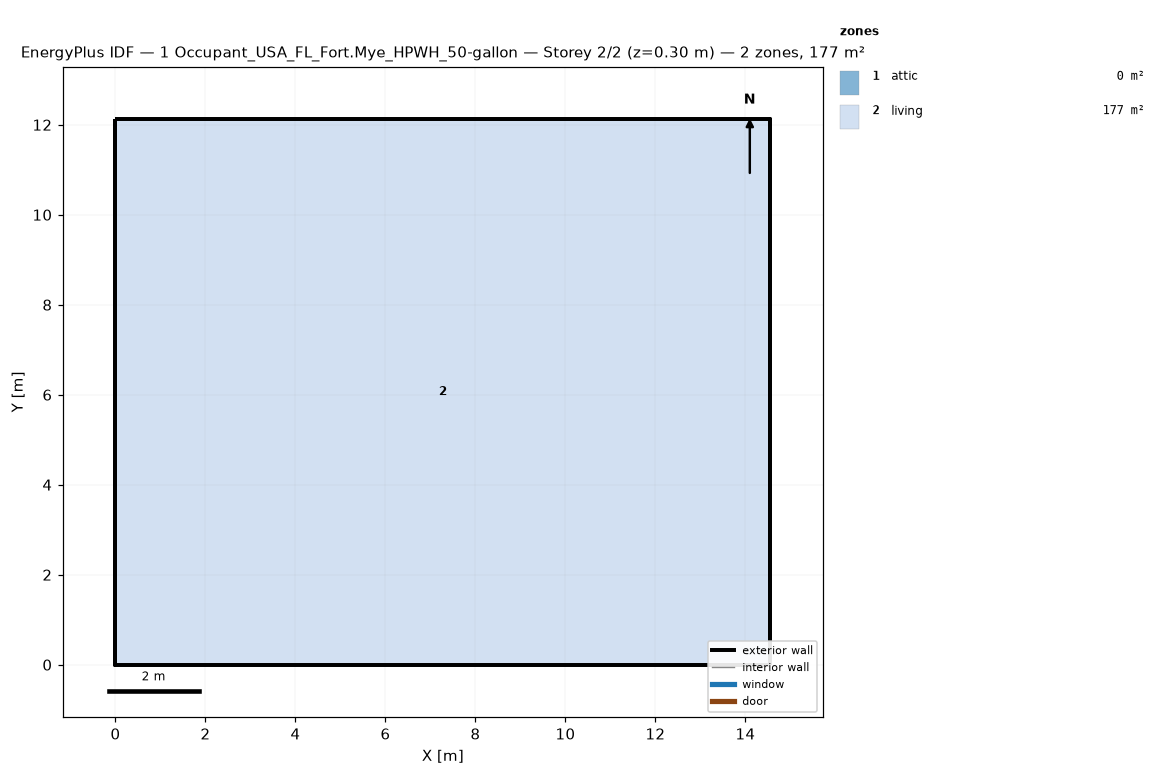
=== STOREY PLAN SPEC (per zone: floor XY polygon, exterior-wall plan segments, windows/doors) ===
zone 1: attic  (0.0 m²)
  exterior wall: (14.55, 0.00) – (14.55, 12.13) – (14.55, 6.06)  [18.2 m]
  exterior wall: (0.00, 12.13) – (0.00, 0.00) – (0.00, 6.06)  [18.2 m]
zone 2: living  (176.5 m²)
  floor: (0.00, 0.00) (0.00, 12.13) (14.55, 12.13) (14.55, 0.00)
  exterior wall: (0.00, 0.00) – (14.55, 0.00)  [14.6 m]
  exterior wall: (14.55, 0.00) – (14.55, 12.13)  [12.1 m]
  exterior wall: (14.55, 12.13) – (0.00, 12.13)  [14.6 m]
  exterior wall: (0.00, 12.13) – (0.00, 0.00)  [12.1 m]

=== DERIVED (storey summary) ===
Building: 1 Occupant_USA_FL_Fort.Mye_HPWH_50-gallon
Storey: 2 of 2  (floor level z = 0.30 m)
Storey gross floor area: 176.5 m²
Zones on this storey: 2
  - attic: floor 0.0 m²; exterior wall 36.4 m (24.5 m²); WWR 0.0%
  - living: floor 176.5 m²; exterior wall 53.4 m (146.4 m²); WWR 0.0%
Zone adjacency: (none detected)